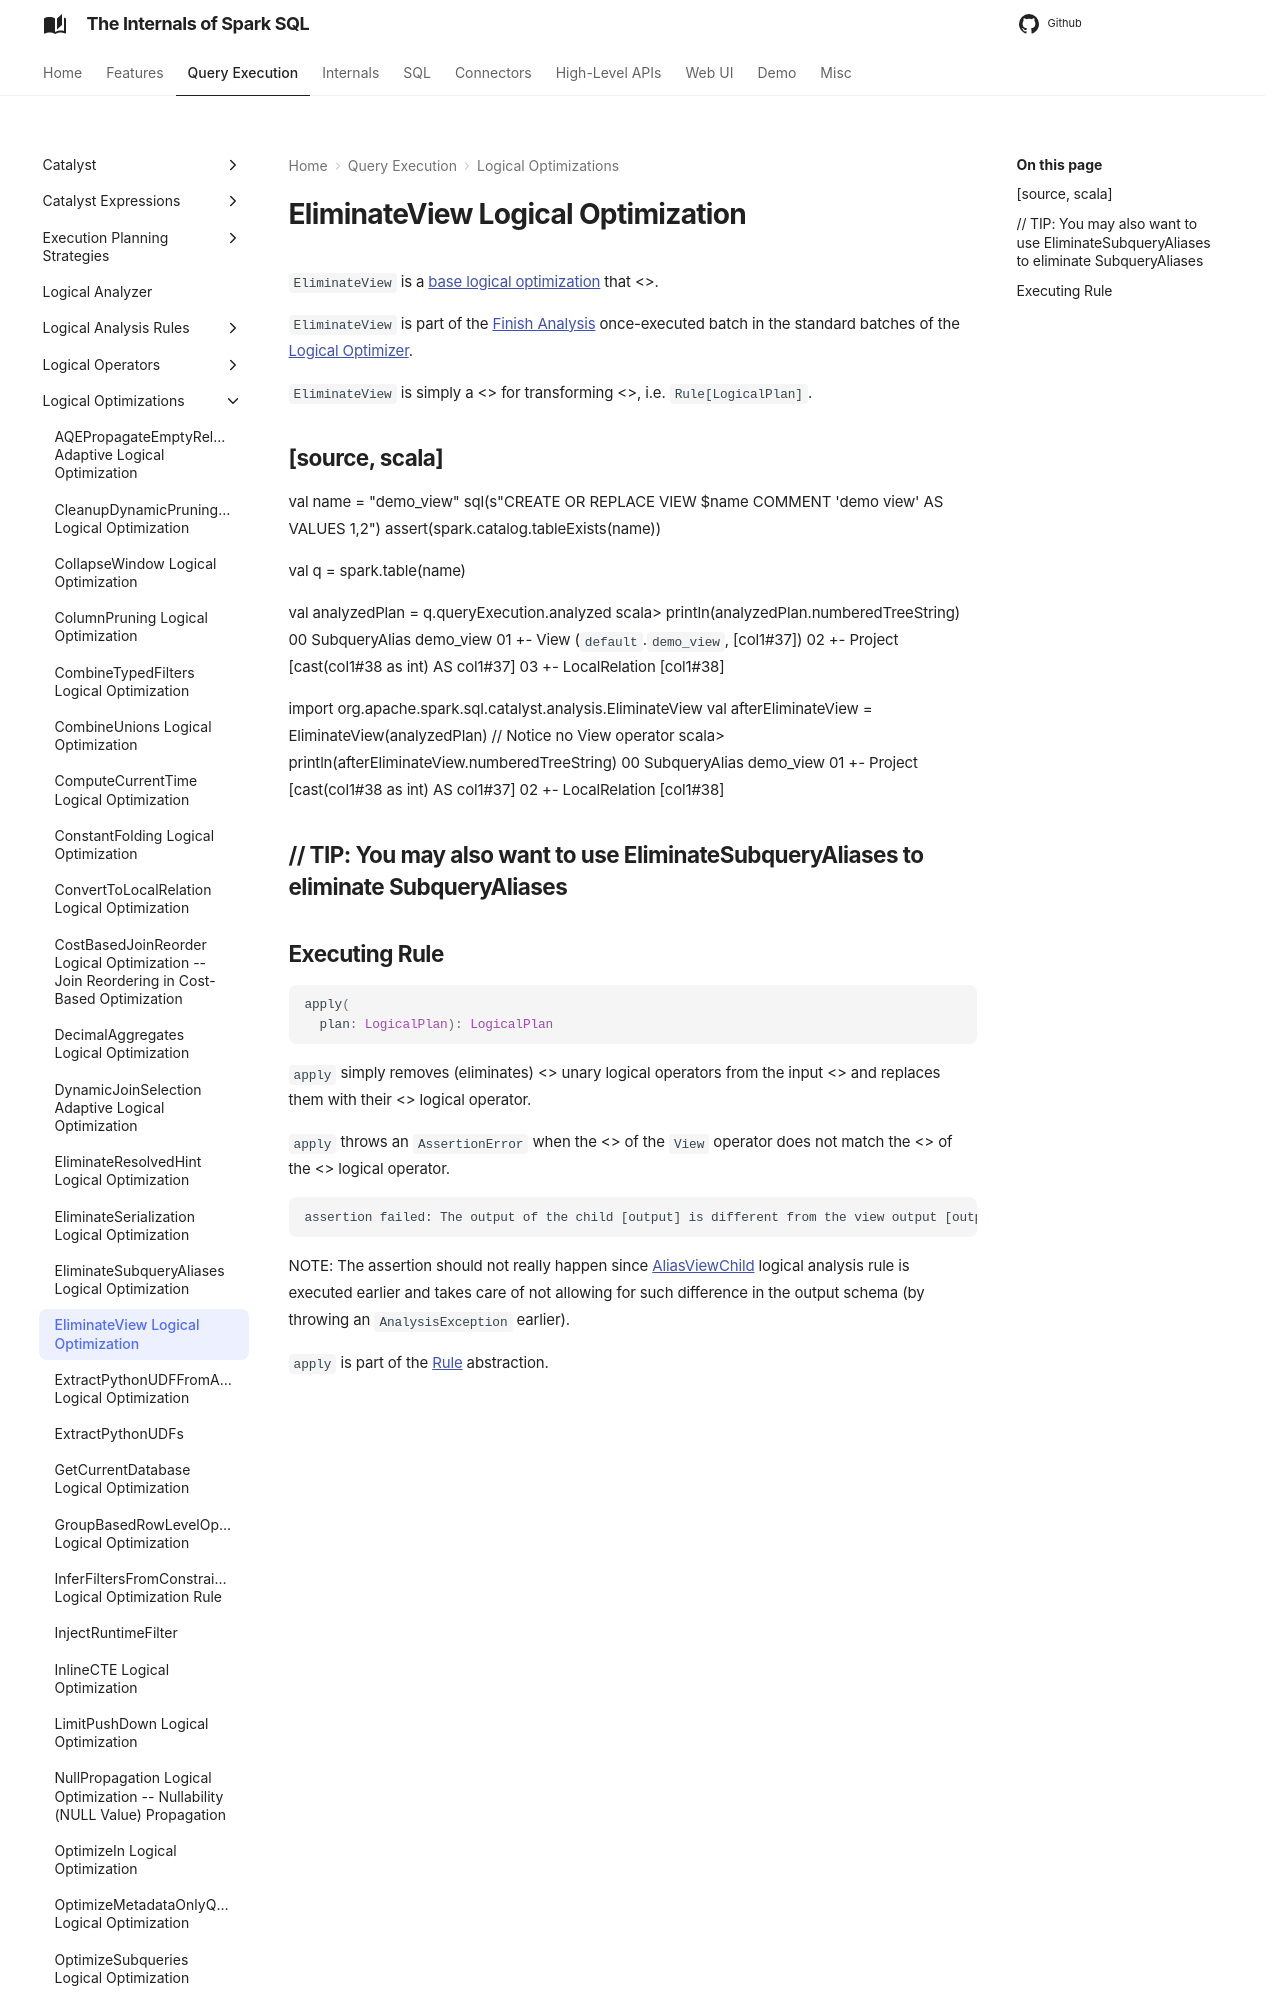

repository: japila-books/spark-sql-internals · page: logical-optimizations/EliminateView/index.html · generator: mkdocs

# EliminateView Logical Optimization

`EliminateView` is a [base logical optimization](../catalyst/Optimizer.md#batches) that <<apply, removes (eliminates) View logical operators from a logical query plan>>.

`EliminateView` is part of the [Finish Analysis](../catalyst/Optimizer.md#Finish_Analysis) once-executed batch in the standard batches of the [Logical Optimizer](../catalyst/Optimizer.md).

`EliminateView` is simply a <<catalyst/Rule.md#, Catalyst rule>> for transforming <<spark-sql-LogicalPlan.md#, logical plans>>, i.e. `Rule[LogicalPlan]`.
